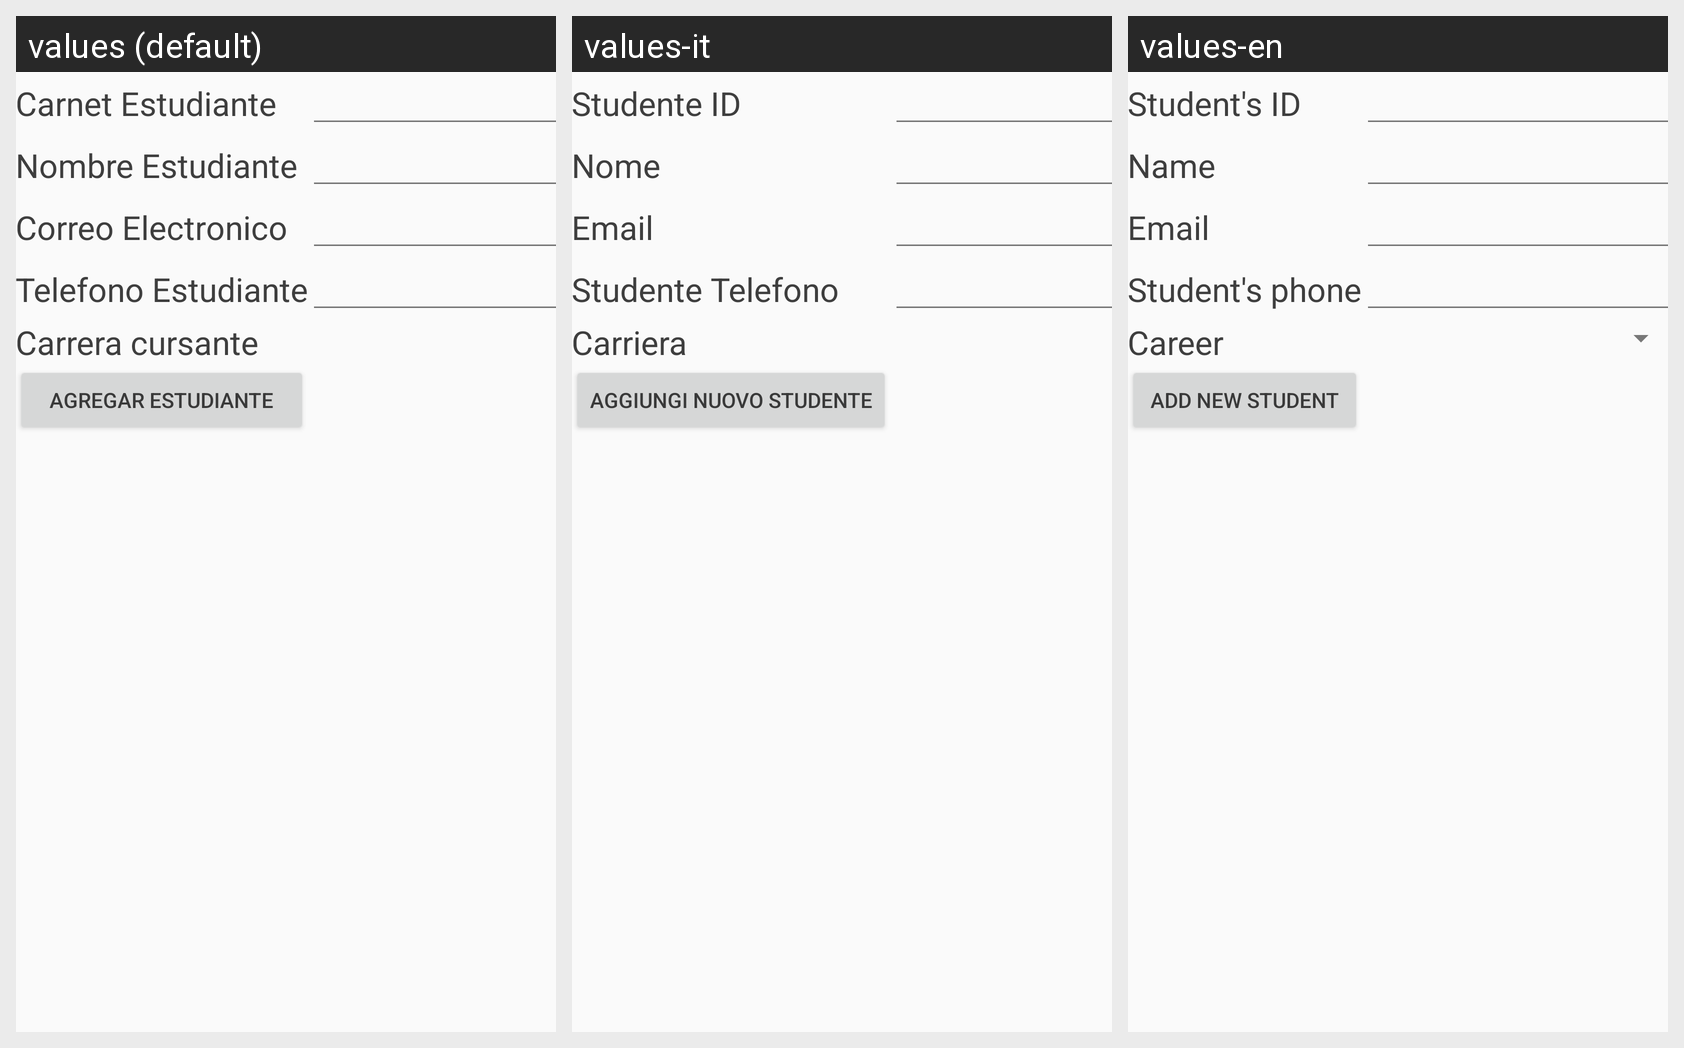

For this localized Android screen grid, give each drawn string resource with its value in every locale shown.
Android screen res/layout/activity_agregar_estudiante.xml rendered under 3 locales, left to right: values (default), values-it, values-en. Device: Nexus 5 (rendered at 1080×1920; each locale shown at half size, 540×960, under a caption strip naming it); theme AppTheme.
Strings drawn on this screen, with the default value and each locale's value (text and hints the layout hard-codes, and strings that could not be matched under every locale, appear in the picture but are not listed):

CarnetEstudiante
  values: Carnet Estudiante
  values-it: Studente ID
  values-en: Student's ID

NombreEstudiante
  values: Nombre Estudiante
  values-it: Nome
  values-en: Name

EmailEstudiante
  values: Correo Electronico
  values-it: Email
  values-en: Email

TelEstudiante
  values: Telefono Estudiante
  values-it: Studente Telefono
  values-en: Student's phone

CarreraEstudiante
  values: Carrera cursante
  values-it: Carriera
  values-en: Career

AgregarBtn
  values: Agregar Estudiante
  values-it: Aggiungi Nuovo Studente
  values-en: Add new Student
